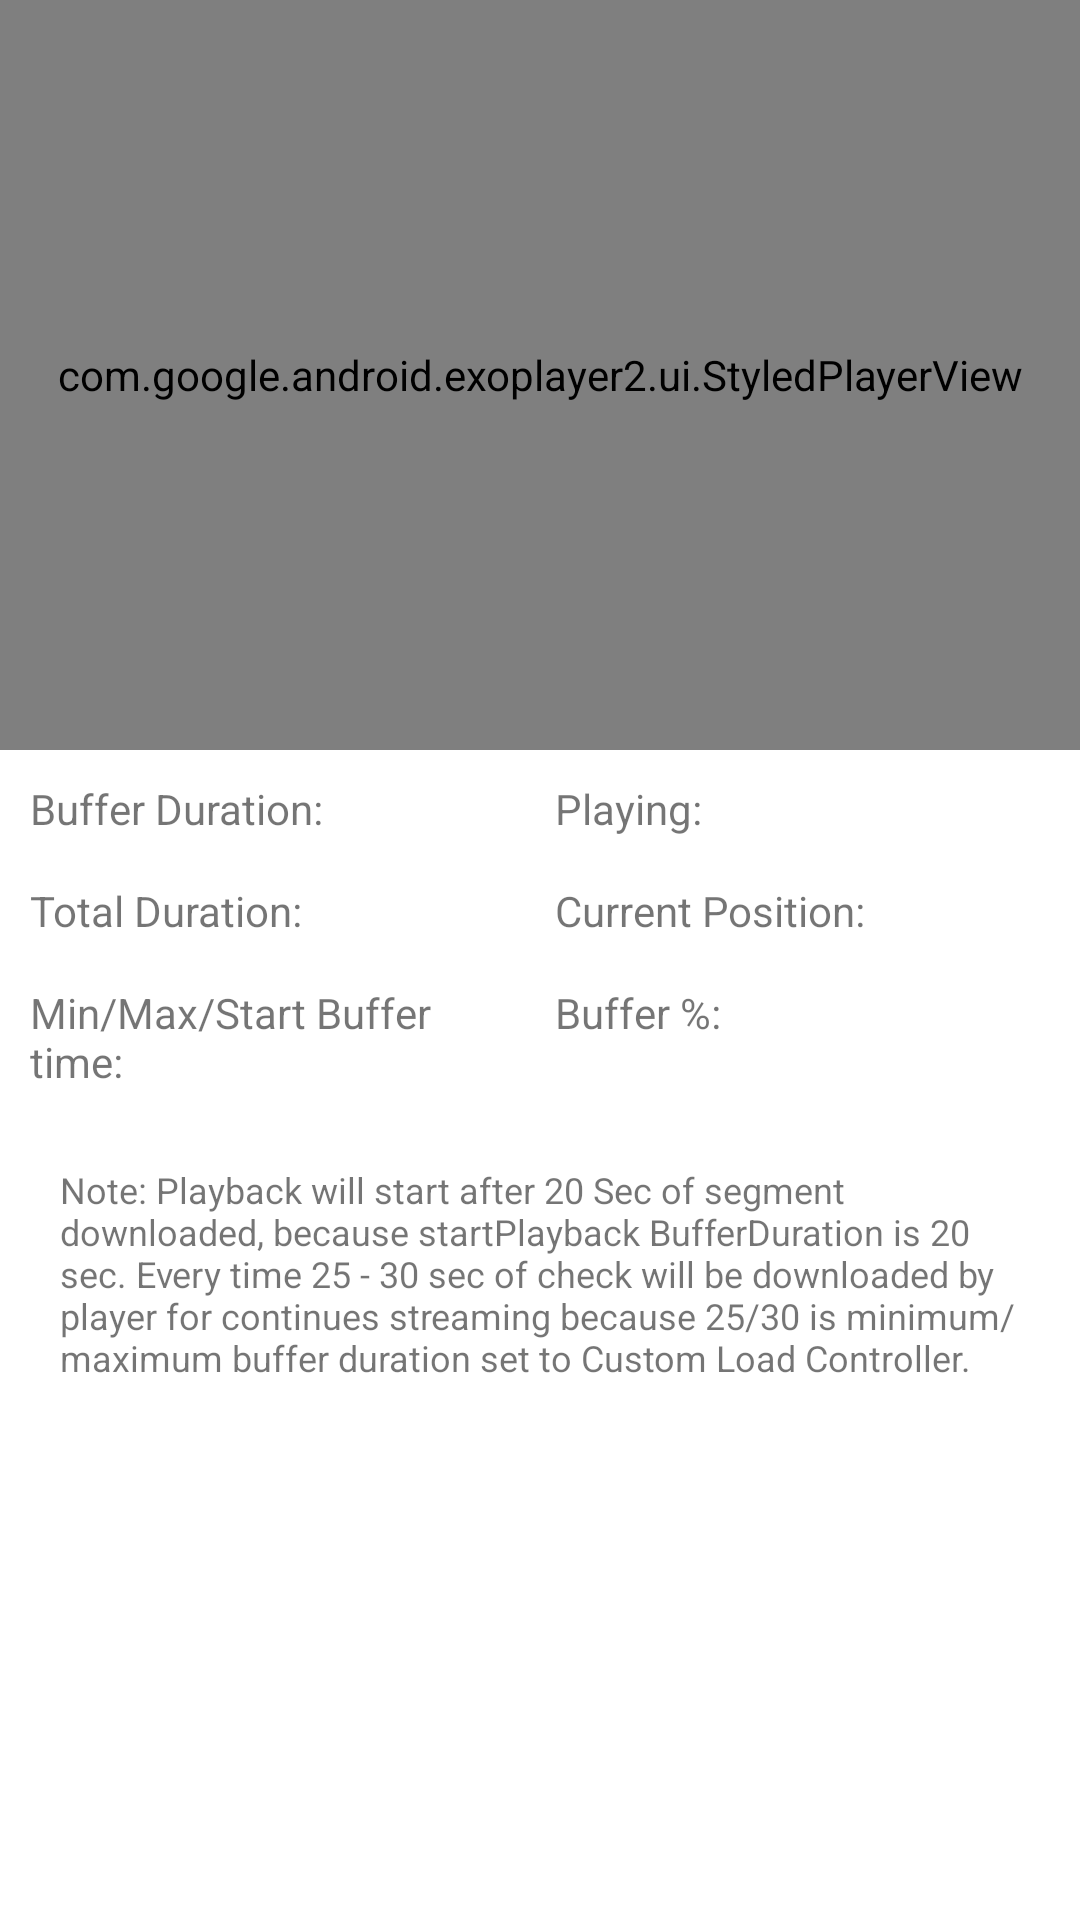

Produce the Android XML layout that renders to this screen, including the resource entries it uses.
<!-- AndroidManifest.xml: activity theme Theme.MaterialComponents.DayNight.NoActionBar -->
<!-- res/layout/activity_player.xml -->
<?xml version="1.0" encoding="utf-8"?>
<RelativeLayout xmlns:android="http://schemas.android.com/apk/res/android"
    xmlns:app="http://schemas.android.com/apk/res-auto"
    xmlns:tools="http://schemas.android.com/tools"
    android:layout_width="match_parent"
    android:layout_height="match_parent"
    tools:context=".PlayerActivity">

    <com.google.android.exoplayer2.ui.StyledPlayerView
        android:id="@+id/styled_playerView"
        android:layout_width="match_parent"
        android:layout_height="@dimen/dim_250dp"
        app:show_buffering="always"
        app:resize_mode="fill"
        app:animation_enabled="false"
        android:background="@color/black"
        app:controller_layout_id="@layout/custom_playback_controler"
        app:show_subtitle_button="true"
        app:show_shuffle_button="false" />

    <LinearLayout
        android:id="@+id/quality_parent"
        android:layout_margin="@dimen/dim_15dp"
        android:layout_alignParentEnd="true"
        android:layout_width="@dimen/dim_108dp"
        android:layout_height="wrap_content"
        android:gravity="center"
        android:orientation="horizontal">

        <ImageView
            android:id="@+id/audioTrackView"
            android:layout_width="@dimen/dim_28dp"
            android:layout_height="@dimen/dim_28dp"
            android:layout_weight="1"
            android:src="@drawable/audio_track_icon"/>

        <ImageView
            android:id="@+id/videoTrackView"
            android:layout_width="@dimen/dim_28dp"
            android:layout_height="@dimen/dim_28dp"
            android:layout_weight="1"
            android:src="@drawable/video_track_icon"/>

        <ImageView
            android:id="@+id/subTitleView"
            android:layout_width="@dimen/dim_28dp"
            android:layout_height="@dimen/dim_28dp"
            android:layout_weight="1"
            android:visibility="gone"
            android:src="@drawable/subtitle_on"/>

    </LinearLayout>

    <RelativeLayout
        android:id="@+id/log_layout"
        android:layout_below="@id/styled_playerView"
        android:layout_width="match_parent"
        android:layout_height="wrap_content">

        <LinearLayout
            android:id="@+id/subLayout1"
            android:layout_width="match_parent"
            android:layout_height="wrap_content"
            android:layout_margin="@dimen/dim_5dp"
            android:orientation="horizontal">

            <TextView
                android:id="@+id/bufferDurationView"
                android:layout_width="match_parent"
                android:layout_height="wrap_content"
                android:padding="@dimen/dim_5dp"
                android:layout_weight="1"
                android:gravity="start"
                android:text="Buffer Duration: "/>

            <TextView
                android:id="@+id/isPlayingView"
                android:layout_width="match_parent"
                android:layout_height="wrap_content"
                android:padding="@dimen/dim_5dp"
                android:layout_weight="1"
                android:gravity="start"
                android:text="Playing: "/>

        </LinearLayout>

        <LinearLayout
            android:id="@+id/subLayout2"
            android:layout_below="@id/subLayout1"
            android:layout_width="match_parent"
            android:layout_height="wrap_content"
            android:layout_marginStart="@dimen/dim_5dp"
            android:layout_marginEnd="@dimen/dim_5dp"
            android:layout_marginBottom="@dimen/dim_5dp"
            android:orientation="horizontal">

            <TextView
                android:id="@+id/totalDurationView"
                android:layout_width="match_parent"
                android:layout_height="wrap_content"
                android:padding="@dimen/dim_5dp"
                android:layout_weight="1"
                android:gravity="start"
                android:text="Total Duration: "/>

            <TextView
                android:id="@+id/currentPositionView"
                android:layout_width="match_parent"
                android:layout_height="wrap_content"
                android:padding="@dimen/dim_5dp"
                android:layout_weight="1"
                android:gravity="start"
                android:text="Current Position: "/>

        </LinearLayout>

        <LinearLayout
            android:id="@+id/subLayout3"
            android:layout_below="@id/subLayout2"
            android:layout_width="match_parent"
            android:layout_height="wrap_content"
            android:layout_marginStart="@dimen/dim_5dp"
            android:layout_marginEnd="@dimen/dim_5dp"
            android:orientation="horizontal">

            <TextView
                android:id="@+id/minMaxStartBufferView"
                android:layout_width="match_parent"
                android:layout_height="wrap_content"
                android:padding="@dimen/dim_5dp"
                android:layout_weight="1"
                android:gravity="start"
                android:text="Min/Max/Start Buffer time: "/>

            <TextView
                android:id="@+id/bufferPerctgView"
                android:layout_width="match_parent"
                android:layout_height="wrap_content"
                android:padding="@dimen/dim_5dp"
                android:layout_weight="1"
                android:gravity="start"
                android:text="Buffer %: "/>

        </LinearLayout>

        <TextView
            android:padding="@dimen/dim_20dp"
            android:text="@string/description_str"
            android:textSize="@dimen/dim_12sp"
            android:layout_width="wrap_content"
            android:layout_height="wrap_content"
            android:layout_below="@id/subLayout3"/>

    </RelativeLayout>

</RelativeLayout>
<!-- res/layout/custom_playback_controler.xml (included above) -->
<?xml version="1.0" encoding="utf-8"?>
<RelativeLayout xmlns:android="http://schemas.android.com/apk/res/android"
    xmlns:tools="http://schemas.android.com/tools"
    android:layout_width="match_parent"
    android:layout_height="match_parent"
    android:layoutDirection="ltr"
    android:background="#A3000000"
    tools:targetApi="28">

    <RelativeLayout
        android:layout_centerInParent="true"
        android:layout_width="match_parent"
        android:layout_height="wrap_content">

        <ImageButton android:id="@id/exo_play"
            android:src="@drawable/player_play_icon"
            android:layout_width="@dimen/dim_50dp"
            android:layout_height="@dimen/dim_50dp"
            android:scaleType="centerInside"
            android:visibility="invisible"
            android:layout_centerInParent="true"
            android:background="#00000000"/>

        <ImageButton android:id="@id/exo_pause"
            android:visibility="invisible"
            android:layout_centerInParent="true"
            android:src="@drawable/player_pause_icon"
            android:scaleType="centerInside"
            android:layout_width="@dimen/dim_50dp"
            android:layout_height="@dimen/dim_50dp"
            android:background="#00000000"/>

        <ImageButton android:id="@id/exo_rew"
            android:layout_width="@dimen/dim_50dp"
            android:layout_height="@dimen/dim_50dp"
            android:scaleType="centerInside"
            android:layout_marginRight="@dimen/dim_10dp"
            android:layout_toLeftOf="@+id/exo_play"
            android:src="@drawable/player_rewind_icon"
            style="@style/ExoMediaButton.Rewind"/>

        <ImageButton android:id="@id/exo_ffwd"
            android:layout_width="@dimen/dim_50dp"
            android:layout_height="@dimen/dim_50dp"
            android:scaleType="centerInside"
            android:layout_toRightOf="@+id/exo_play"
            android:layout_marginLeft="@dimen/dim_10dp"
            android:src="@drawable/player_fwd_icon"
            style="@style/ExoMediaButton.FastForward"/>

        <ImageButton android:id="@id/exo_prev"
            android:layout_width="@dimen/dim_50dp"
            android:layout_height="@dimen/dim_50dp"
            android:scaleType="centerInside"
            android:layout_toLeftOf="@+id/exo_rew"
            android:layout_marginRight="@dimen/dim_10dp"
            android:src="@drawable/player_previous_icon"
            style="@style/ExoMediaButton.Previous"/>

        <ImageButton android:id="@id/exo_next"
            android:layout_width="@dimen/dim_50dp"
            android:layout_height="@dimen/dim_50dp"
            android:scaleType="centerInside"
            android:layout_toRightOf="@+id/exo_ffwd"
            android:layout_marginLeft="@dimen/dim_10dp"
            android:src="@drawable/player_next_icon"
            style="@style/ExoMediaButton.Next"/>

    </RelativeLayout>

    <LinearLayout
        android:layout_width="match_parent"
        android:layout_height="wrap_content"
        android:layout_marginTop="4dp"
        android:layout_alignParentBottom="true"
        android:orientation="horizontal">

        <TextView android:id="@id/exo_position"
            android:layout_width="wrap_content"
            android:layout_height="wrap_content"
            android:textSize="14sp"
            android:textStyle="bold"
            android:paddingLeft="4dp"
            android:paddingRight="4dp"
            android:includeFontPadding="false"
            android:textColor="#FFBEBEBE"/>

        <View android:id="@id/exo_progress_placeholder"
            android:layout_width="0dp"
            android:layout_weight="1"
            android:layout_height="26dp"/>

        <TextView android:id="@id/exo_duration"
            android:layout_width="wrap_content"
            android:layout_height="wrap_content"
            android:textSize="14sp"
            android:textStyle="bold"
            android:paddingLeft="4dp"
            android:paddingRight="4dp"
            android:includeFontPadding="false"
            android:textColor="#FFBEBEBE"/>

    </LinearLayout>

</RelativeLayout>
<!-- resources referenced by this layout -->
<resources>
  <dimen name="dim_108dp">108dp</dimen>
  <dimen name="dim_10dp">10dp</dimen>
  <dimen name="dim_12sp">12sp</dimen>
  <dimen name="dim_15dp">15dp</dimen>
  <dimen name="dim_20dp">20dp</dimen>
  <dimen name="dim_250dp">250dp</dimen>
  <dimen name="dim_28dp">28dp</dimen>
  <dimen name="dim_50dp">50dp</dimen>
  <dimen name="dim_5dp">5dp</dimen>
  <!-- drawable player_fwd_icon (drawable) -->
  <vector xmlns:android="http://schemas.android.com/apk/res/android"
      android:width="108dp"
      android:height="108dp"
      android:viewportWidth="108"
      android:viewportHeight="108"
      android:tint="#E3A7A7">
    <group android:scaleX="5.22"
        android:scaleY="5.22"
        android:translateX="-9.8"
        android:translateY="-8.64">
      <path
          android:fillColor="@android:color/white"
          android:pathData="M8.59,16.59L13.17,12 8.59,7.41 10,6l6,6 -6,6 -1.41,-1.41z"/>
    </group>
  </vector>
  <!-- drawable player_next_icon (drawable) -->
  <vector xmlns:android="http://schemas.android.com/apk/res/android"
      android:width="108dp"
      android:height="108dp"
      android:viewportWidth="108"
      android:viewportHeight="108"
      android:tint="#E3A7A7">
    <group android:scaleX="5.22"
        android:scaleY="5.22"
        android:translateX="-8.64"
        android:translateY="-8.64">
      <path
          android:fillColor="@android:color/white"
          android:pathData="M6,18l8.5,-6L6,6v12zM8,9.86L11.03,12 8,14.14L8,9.86zM16,6h2v12h-2z"/>
    </group>
  </vector>
  <!-- drawable player_play_icon (drawable) -->
  <vector xmlns:android="http://schemas.android.com/apk/res/android"
      android:width="108dp"
      android:height="108dp"
      android:viewportWidth="108"
      android:viewportHeight="108"
      android:tint="#F3C5C5">
    <group android:scaleX="3.132"
        android:scaleY="3.132"
        android:translateX="16.416"
        android:translateY="16.416">
      <path
          android:fillColor="@android:color/white"
          android:pathData="M10,16.5l6,-4.5 -6,-4.5v9zM12,2C6.48,2 2,6.48 2,12s4.48,10 10,10 10,-4.48 10,-10S17.52,2 12,2zM12,20c-4.41,0 -8,-3.59 -8,-8s3.59,-8 8,-8 8,3.59 8,8 -3.59,8 -8,8z"/>
    </group>
  </vector>
  <!-- drawable player_previous_icon (drawable) -->
  <vector xmlns:android="http://schemas.android.com/apk/res/android"
      android:width="108dp"
      android:height="108dp"
      android:viewportWidth="108"
      android:viewportHeight="108"
      android:tint="#E3A7A7">
    <group android:scaleX="5.22"
        android:scaleY="5.22"
        android:translateX="-8.64"
        android:translateY="-8.64">
      <path
          android:fillColor="@android:color/white"
          android:pathData="M6,6h2v12L6,18zM9.5,12l8.5,6L18,6l-8.5,6zM16,14.14L12.97,12 16,9.86v4.28z"/>
    </group>
  </vector>
  <!-- drawable player_rewind_icon (drawable) -->
  <vector xmlns:android="http://schemas.android.com/apk/res/android"
      android:width="108dp"
      android:height="108dp"
      android:viewportWidth="108"
      android:viewportHeight="108"
      android:tint="#E3A7A7">
    <group android:scaleX="3.132"
        android:scaleY="3.132"
        android:translateX="35.556"
        android:translateY="16.416">
      <path
          android:fillColor="@android:color/white"
          android:pathData="M11.67,3.87L9.9,2.1 0,12l9.9,9.9 1.77,-1.77L3.54,12z"/>
    </group>
  </vector>
  <string name="description_str">Note: Playback will start after 20 Sec of segment downloaded, because startPlayback BufferDuration is 20 sec. Every time 25 - 30 sec of check will be downloaded by player for continues streaming because 25/30 is minimum/maximum buffer duration set to Custom Load Controller.</string>
  <!-- not gathered from this repository: default colours our renderer supplied (Android Studio template values) -->
  <color name="black">#FF000000</color>
</resources>
